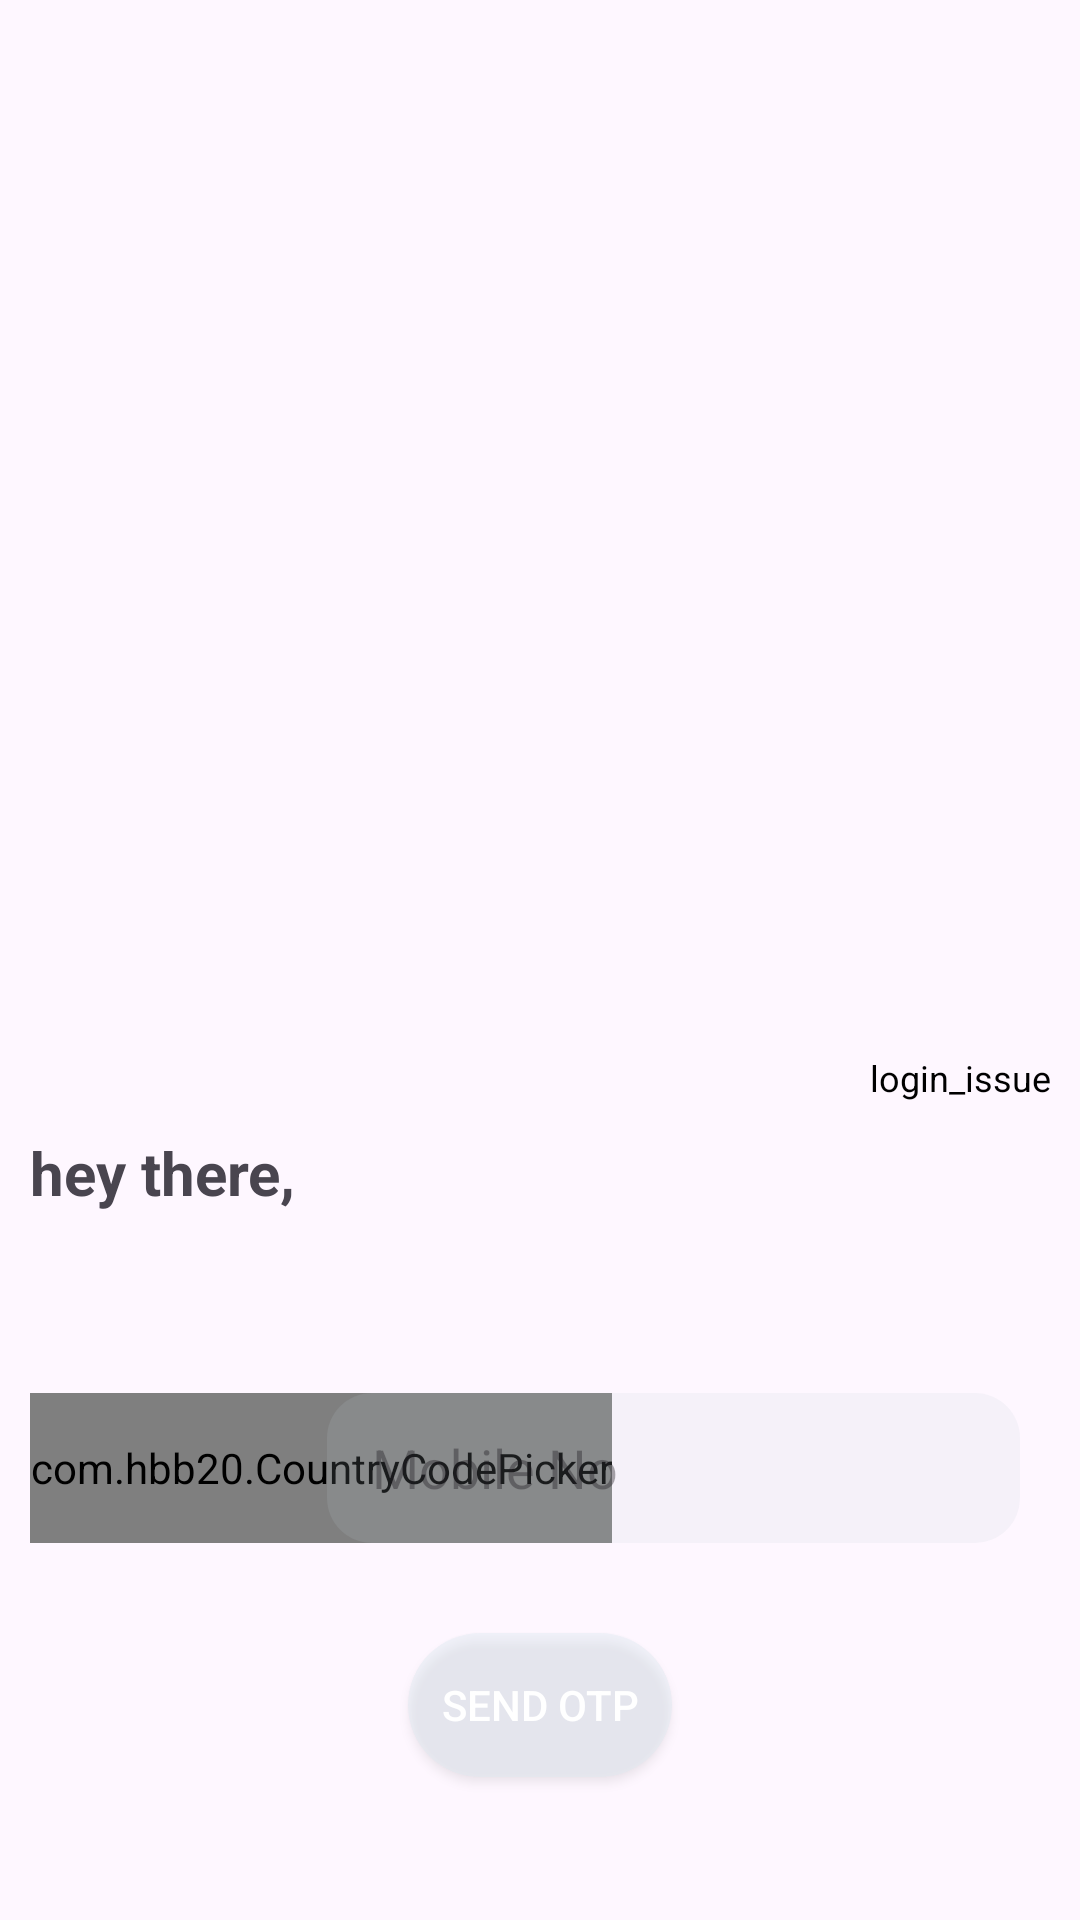

Android layout source for this screen:
<!-- AndroidManifest.xml: application theme Theme.EVoApp -->
<!-- res/layout/activity_login.xml -->
<?xml version="1.0" encoding="utf-8"?>
<LinearLayout xmlns:android="http://schemas.android.com/apk/res/android"
    xmlns:tools="http://schemas.android.com/tools"
    android:layout_width="match_parent"
    android:layout_height="match_parent"
    xmlns:app="http://schemas.android.com/apk/res-auto"
    android:orientation="vertical"
    android:gravity="center_vertical"
    tools:context=".Login"
    android:padding="10dp"
    tools:ignore="HardcodedText">

    <ImageView
        android:id="@+id/imgLogoB"
        android:layout_width="339dp"
        android:layout_height="311dp"
        android:layout_gravity="center"
        android:layout_marginBottom="30dp"
        android:src="@drawable/background4"
        android:translationY="-20dp" />

    <TextView
        android:id="@+id/txtLoginIss"
        android:layout_width="wrap_content"
        android:layout_height="wrap_content"
        android:text="login_issues"
        android:translationX="280dp"
        android:textSize="12sp"
        android:textColor="@color/black"
        android:layout_marginBottom="10dp" />

    <TextView
        android:id="@+id/tv_hey_there"
        android:layout_width="wrap_content"
        android:layout_height="wrap_content"
        android:text="hey there,"
        android:textSize="20sp"
        android:textStyle="bold"
        android:layout_marginBottom="20dp" />


    <com.hbb20.CountryCodePicker
        android:id="@+id/countryCode"
        android:layout_width="wrap_content"
        android:layout_height="50dp"
        android:background="@drawable/btn2"
        android:gravity="center"
        app:ccp_showNameCode="false"
        android:translationY="40dp"/>

    <EditText
        android:id="@+id/edtMoNo"
        android:layout_width="wrap_content"
        android:layout_height="50dp"
        android:hint="Mobile No"
        android:inputType="phone"
        android:paddingLeft="15dp"
        android:layout_marginStart="5dp"
        android:layout_marginEnd="10dp"
        android:layout_gravity="end"
        android:imeOptions="actionNext"
        android:ems="11"
        android:background="@drawable/btn2"
        android:translationY="-10dp"/>

    <Button
        android:id="@+id/btnOtp"
        android:layout_width="wrap_content"
        android:layout_height="wrap_content"
        android:gravity="center"
        android:layout_gravity="center"
        android:text="Send otp"
        android:textAllCaps="true"
        android:translationY="20dp"
        android:background="@drawable/btn"
        android:textColor="#FFFFFF" />

    <ProgressBar
        android:id="@+id/progressBar"
        android:layout_width="wrap_content"
        android:layout_height="33dp"
        android:translationY="30dp"
        android:layout_gravity="center"/>

    <TextView
        android:id="@+id/tv_tnc_privacy_policy"
        android:layout_width="wrap_content"
        android:layout_height="wrap_content"
        android:text="T&amp;C and Privacy Policy"
        android:textSize="15sp"
        android:translationY="20dp"
        android:layout_gravity="center"
        android:layout_marginTop="20dp"
        tools:ignore="HardcodedText" />

</LinearLayout>
<!-- resources referenced by this layout -->
<resources>
  <!-- drawable btn (drawable) -->
  <?xml version="1.0" encoding="utf-8"?>
  <shape xmlns:android="http://schemas.android.com/apk/res/android">
  
      <solid android:color="#6ADDE9F1"/>
      <corners android:radius="60dp"/>
  
  </shape>
  <!-- drawable btn2 (drawable) -->
  <?xml version="1.0" encoding="utf-8"?>
  <shape xmlns:android="http://schemas.android.com/apk/res/android">
  
      <solid android:color="#23BBCDD5"/>
      <corners android:radius="15dp"/>
  </shape>
  <style name="Theme.EVoApp" parent="Base.Theme.EVoApp" />
  <style name="Base.Theme.EVoApp" parent="Theme.Material3.DayNight.NoActionBar">
          
          
      </style>
  <!-- not gathered from this repository: default colours our renderer supplied (Android Studio template values) -->
  <color name="black">#FF000000</color>
</resources>
